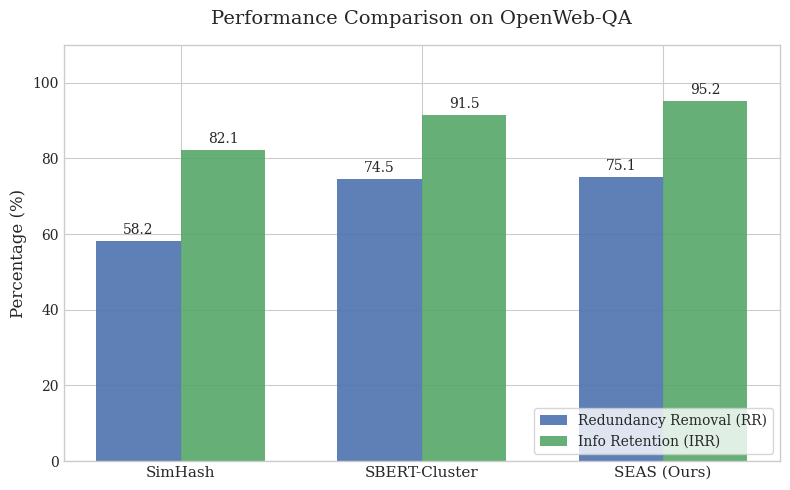

Generate this figure with matplotlib:
import matplotlib.pyplot as plt
import numpy as np

# 设置学术风格
plt.style.use('seaborn-v0_8-whitegrid')
plt.rcParams['font.family'] = 'serif' # 使用衬线字体 (Times New Roman风格)

def generate_pdf_plot():
    methods = ['SimHash', 'SBERT-Cluster', 'SEAS (Ours)']
    rr_scores = [58.2, 74.5, 75.1]
    irr_scores = [82.1, 91.5, 95.2]
    
    x = np.arange(len(methods))
    width = 0.35
    
    fig, ax = plt.subplots(figsize=(8, 5))
    
    # 绘制柱状图
    rects1 = ax.bar(x - width/2, rr_scores, width, label='Redundancy Removal (RR)', color='#4c72b0', alpha=0.9)
    rects2 = ax.bar(x + width/2, irr_scores, width, label='Info Retention (IRR)', color='#55a868', alpha=0.9)
    
    ax.set_ylabel('Percentage (%)', fontsize=12)
    ax.set_title('Performance Comparison on OpenWeb-QA', fontsize=14, pad=15)
    ax.set_xticks(x)
    ax.set_xticklabels(methods, fontsize=11)
    ax.set_ylim(0, 110)
    ax.legend(loc='lower right', frameon=True)
    
    # 自动标注数值
    def autolabel(rects):
        for rect in rects:
            height = rect.get_height()
            ax.annotate(f'{height:.1f}',
                        xy=(rect.get_x() + rect.get_width() / 2, height),
                        xytext=(0, 3), textcoords="offset points",
                        ha='center', va='bottom', fontsize=10)

    autolabel(rects1)
    autolabel(rects2)
    
    plt.tight_layout()
    # 关键：保存为 PDF
    plt.savefig('Figure1_Performance.pdf', format='pdf')
    print("Success: Figure1_Performance.pdf generated!")

if __name__ == "__main__":
    generate_pdf_plot()